6-way image classification set "trash_cls_dataset" from GitHub (leexymon/YOLO-GARBAGE); label vocabulary: cardboard, glass, metal, paper, plastic, trash.

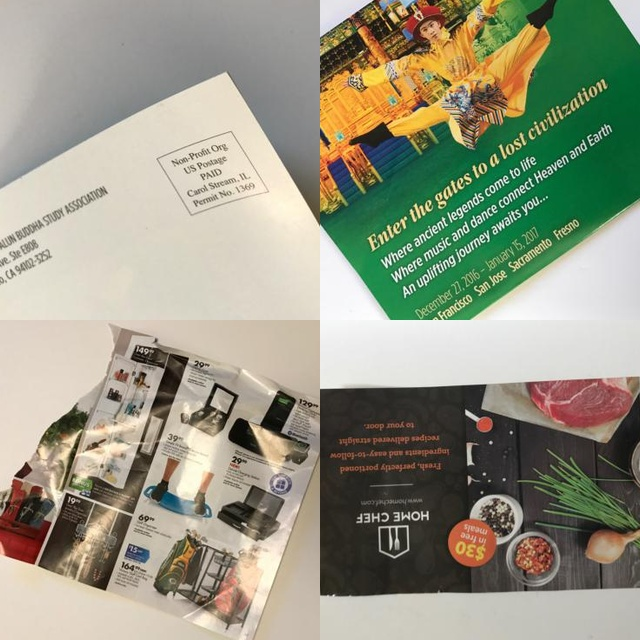
Label: paper

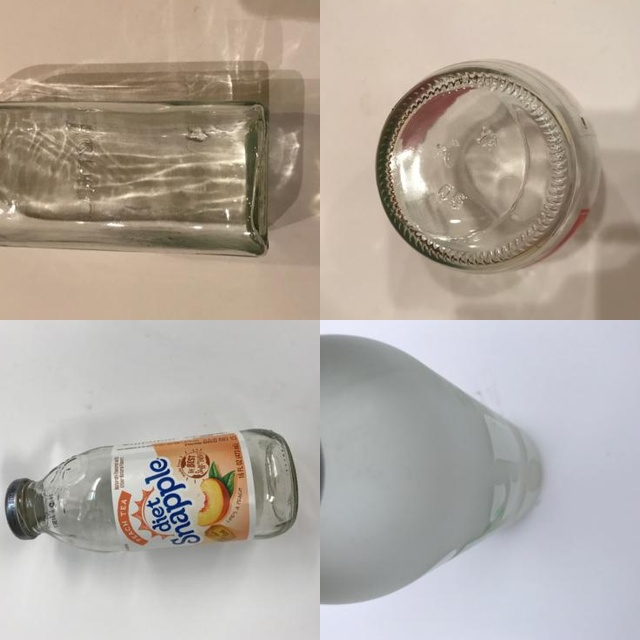
Label: glass

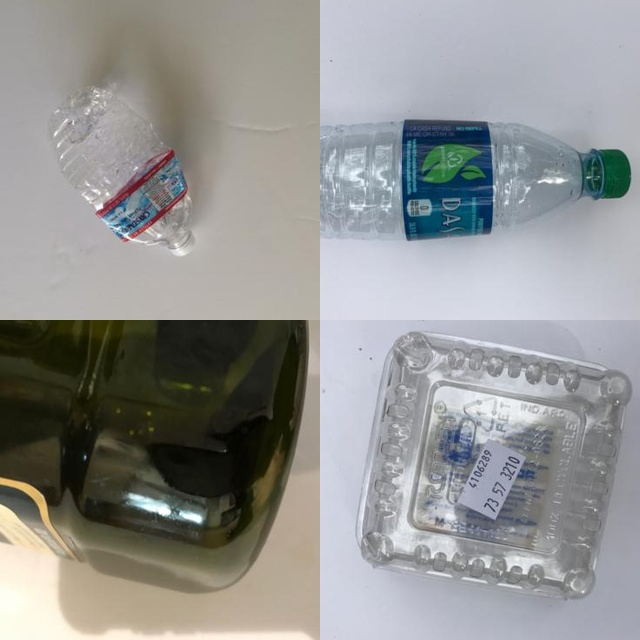
Label: plastic

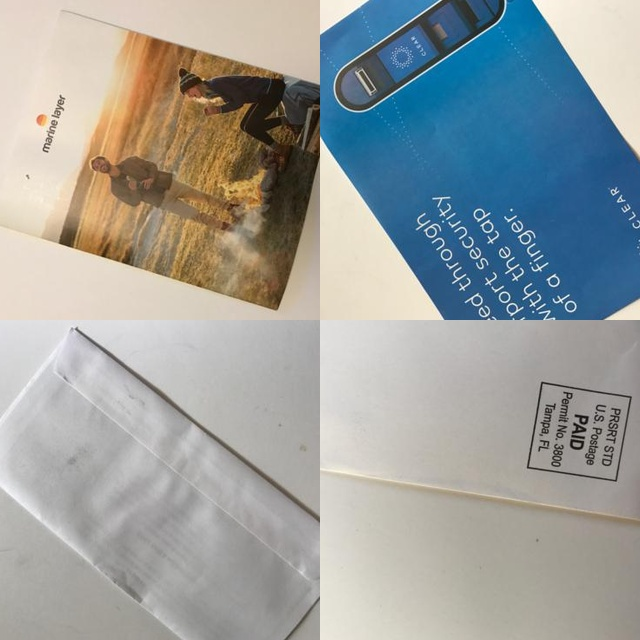
Label: paper

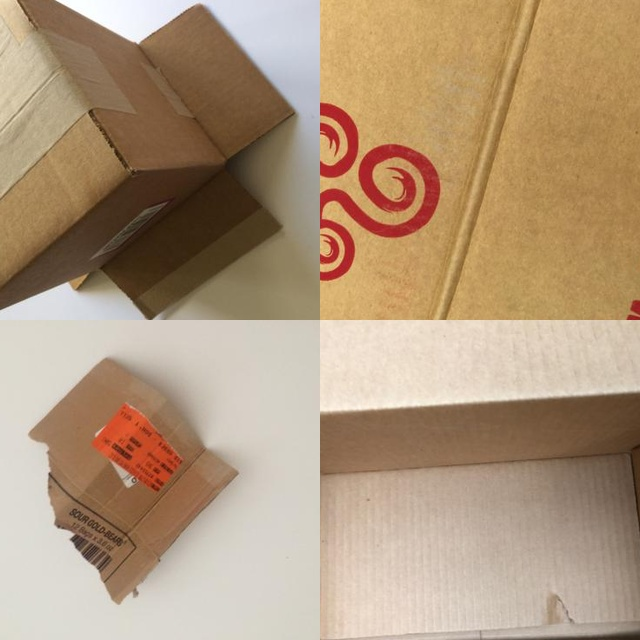
Label: cardboard

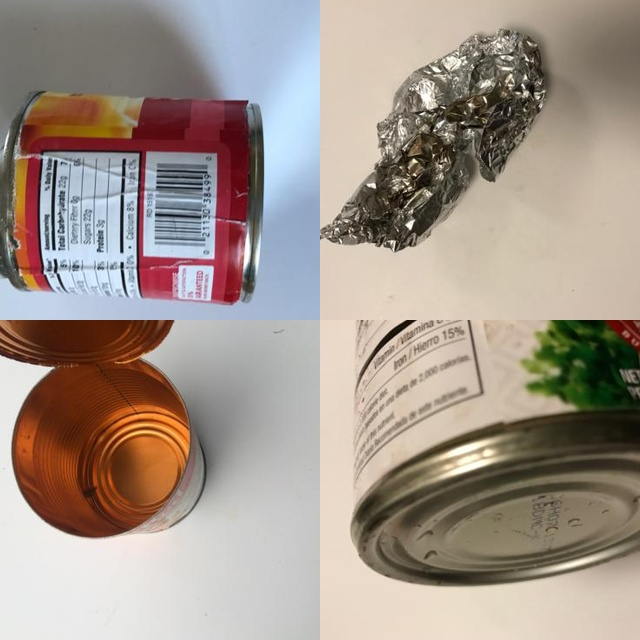
Label: metal
